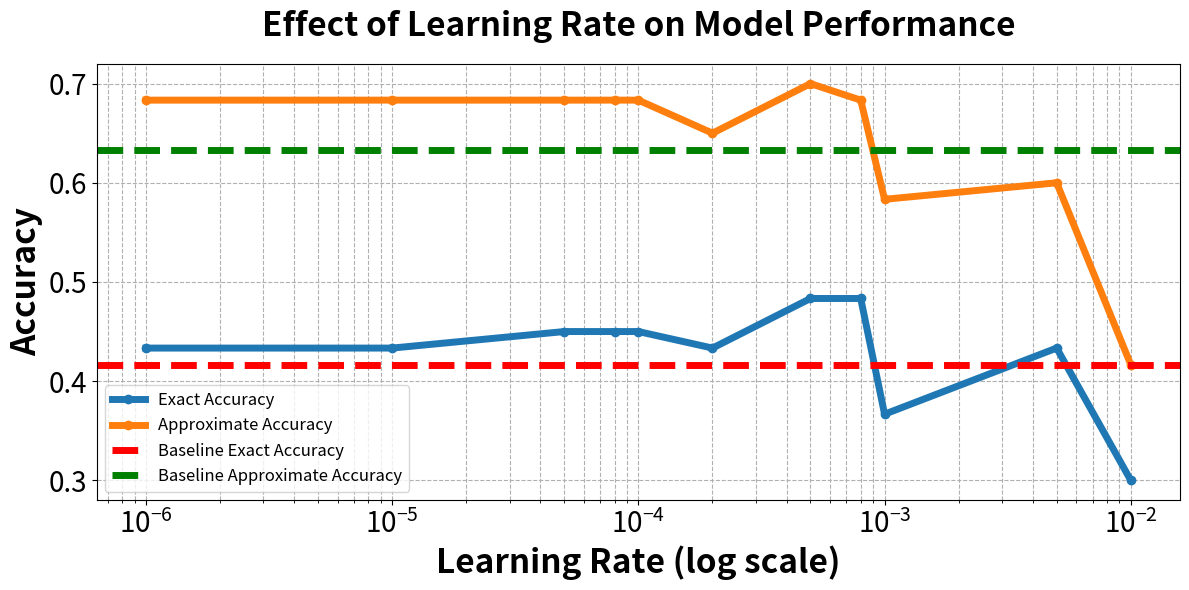

Write the Python code that produced this figure.
import pandas as pd
import matplotlib.pyplot as plt
import io


data_text = """
lr 1e-6
Accuracy EXACT: 0.43333333333333335
Accuracy APPROX: 0.6833333333333333
lr 1e-5
Accuracy EXACT: 0.43333333333333335
Accuracy APPROX: 0.6833333333333333
lr 5e-5
Accuracy EXACT: 0.45
Accuracy APPROX: 0.6833333333333333
lr 8e-5
Accuracy EXACT: 0.45
Accuracy APPROX: 0.6833333333333333
lr 1e-4
Accuracy EXACT: 0.45
Accuracy APPROX: 0.6833333333333333
lr 2e-4
Accuracy EXACT: 0.43333333333333335
Accuracy APPROX: 0.65
lr 5e-4
Accuracy EXACT: 0.48333333333333334
Accuracy APPROX: 0.7
lr 8e-4
Accuracy EXACT: 0.48333333333333334
Accuracy APPROX: 0.6833333333333333
lr 1e-3
Accuracy EXACT: 0.36666666666666664
Accuracy APPROX: 0.5833333333333334
lr 5e-3
Accuracy EXACT: 0.43333333333333335
Accuracy APPROX: 0.6
lr 1e-2
Accuracy EXACT: 0.3
Accuracy APPROX: 0.4166666666666667
"""

# Correctly parse the data from the text
data = []
lines = data_text.strip().split('\n')
for i in range(0, len(lines), 3):
    lr_line = lines[i]
    exact_line = lines[i+1]
    approx_line = lines[i+2]

    lr = float(lr_line.split()[-1])
    exact_accuracy = float(exact_line.split()[-1])
    approx_accuracy = float(approx_line.split()[-1])

    data.append([lr, exact_accuracy, approx_accuracy])

df = pd.DataFrame(data, columns=['learning_rate', 'exact_accuracy', 'approx_accuracy'])
df = df.sort_values(by='learning_rate')

baseline_exact_accuracy = 0.4166666666666667
baseline_approx_accuracy = 0.6333333333333333

plt.figure(figsize=(12, 6))
plt.plot(df['learning_rate'], df['exact_accuracy'], marker='o', linestyle='-', label='Exact Accuracy', linewidth=5)
plt.plot(df['learning_rate'], df['approx_accuracy'], marker='o', linestyle='-', label='Approximate Accuracy', linewidth=5)

plt.axhline(y=baseline_exact_accuracy, color='r', linestyle='--', label='Baseline Exact Accuracy', linewidth=5)
plt.axhline(y=baseline_approx_accuracy, color='g', linestyle='--', label='Baseline Approximate Accuracy', linewidth=5)

plt.xscale('log')
plt.xlabel('Learning Rate (log scale)', fontsize=24, fontweight='bold')
plt.ylabel('Accuracy', fontsize=24, fontweight='bold')
plt.title('Effect of Learning Rate on Model Performance', fontsize=24, fontweight='bold', pad=20)
#increase tick size and make them bold
plt.tick_params(axis='x', labelsize=20)
plt.tick_params(axis='y', labelsize=20)
plt.legend(fontsize=12)
plt.grid(True, which="both", ls="--")
plt.tight_layout()
plt.savefig('lr_ablation_study_with_baseline.png')